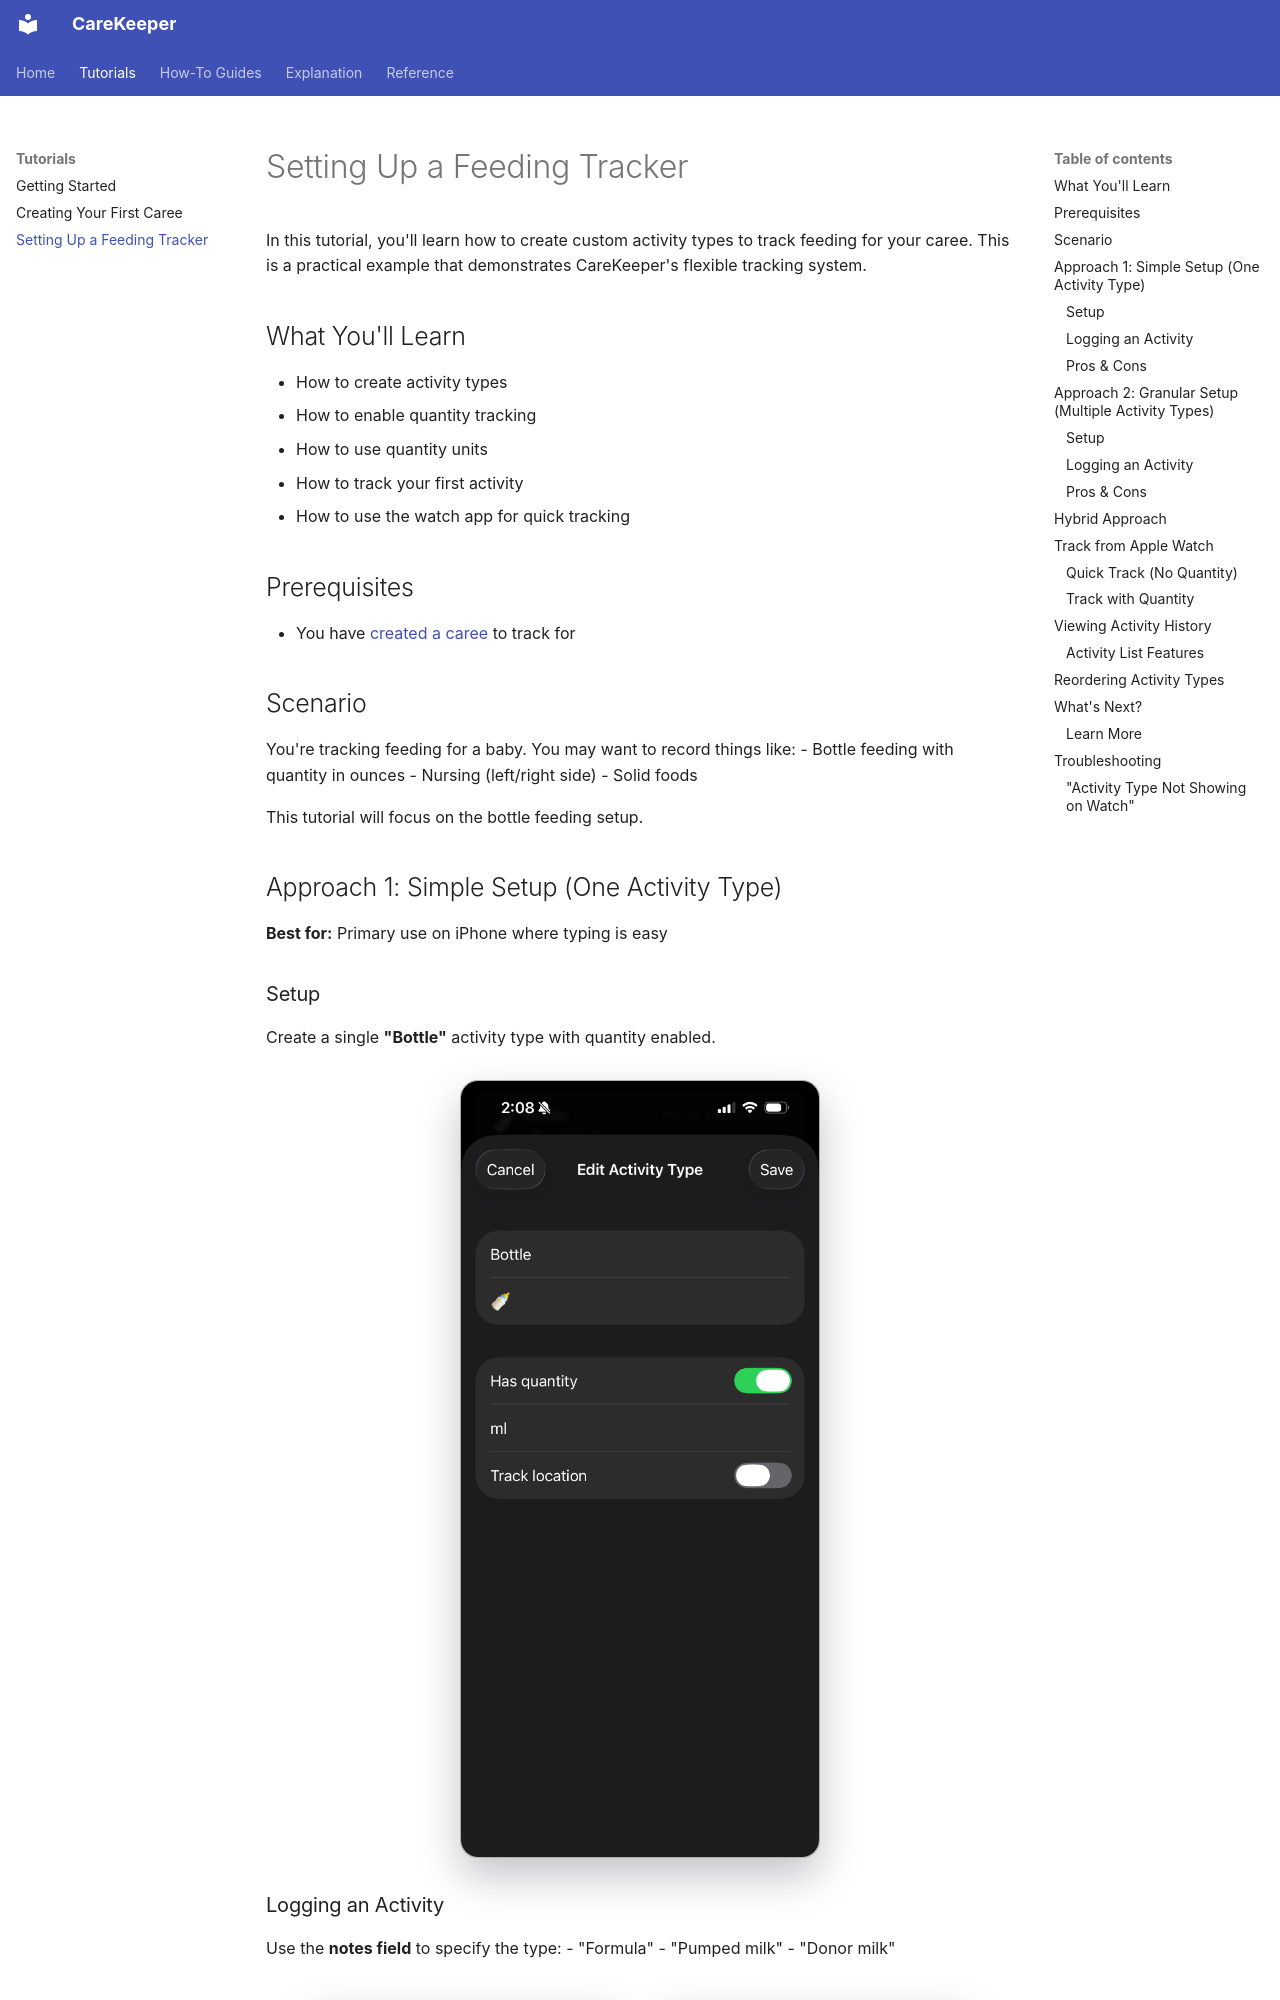

repository: kareemf/carekeeper · page: tutorials/feeding-tracker/index.html · generator: mkdocs

# Setting Up a Feeding Tracker

In this tutorial, you'll learn how to create custom activity types to track feeding for your caree. This is a practical example that demonstrates CareKeeper's flexible tracking system.

## What You'll Learn

- How to create activity types
- How to enable quantity tracking
- How to use quantity units
- How to track your first activity
- How to use the watch app for quick tracking

## Prerequisites

- You have [created a caree](first-caree.md) to track for

## Scenario

You're tracking feeding for a baby. You may want to record things like:
- Bottle feeding with quantity in ounces
- Nursing (left/right side)
- Solid foods

This tutorial will focus on the bottle feeding setup.

## Approach 1: Simple Setup (One Activity Type)

**Best for:** Primary use on iPhone where typing is easy

### Setup

Create a single **"Bottle"** activity type with quantity enabled.

![Single "Bottle" activity type](../screenshots/single-bottle-activity-type.PNG){: .doc-screenshot }
